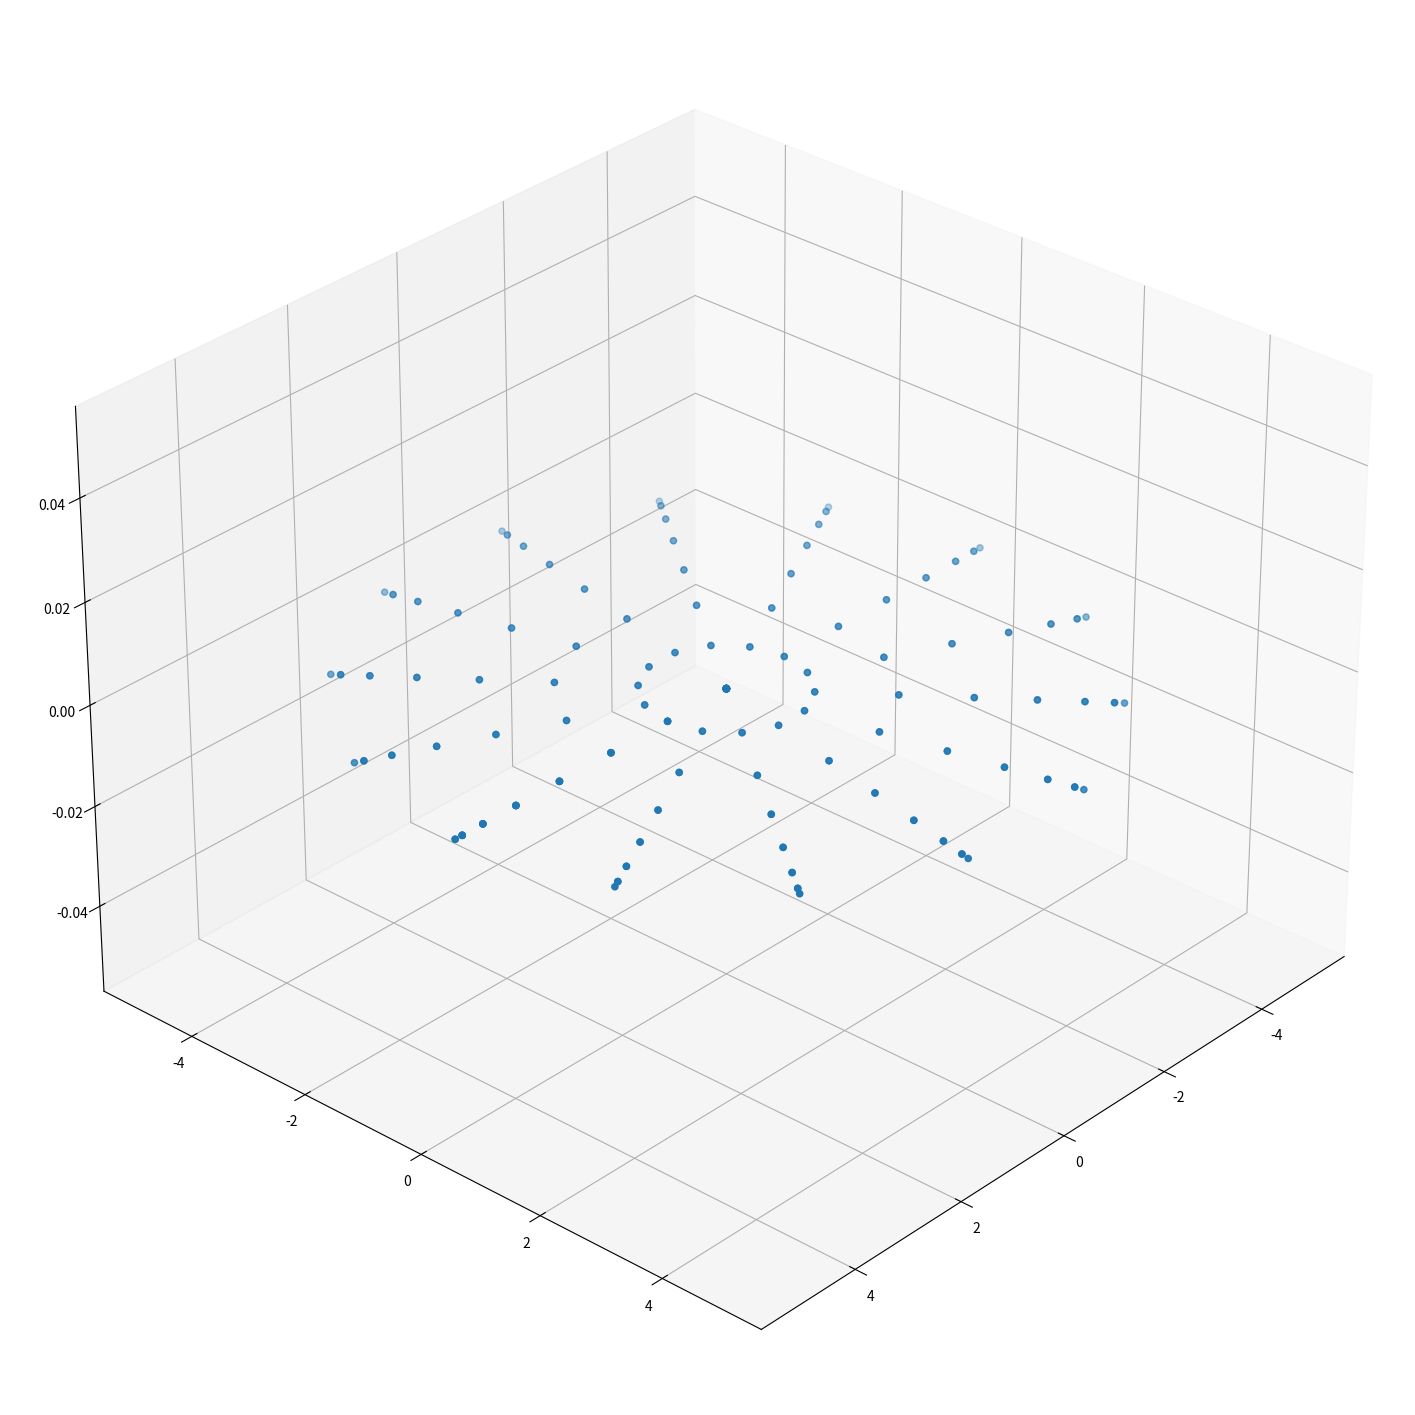
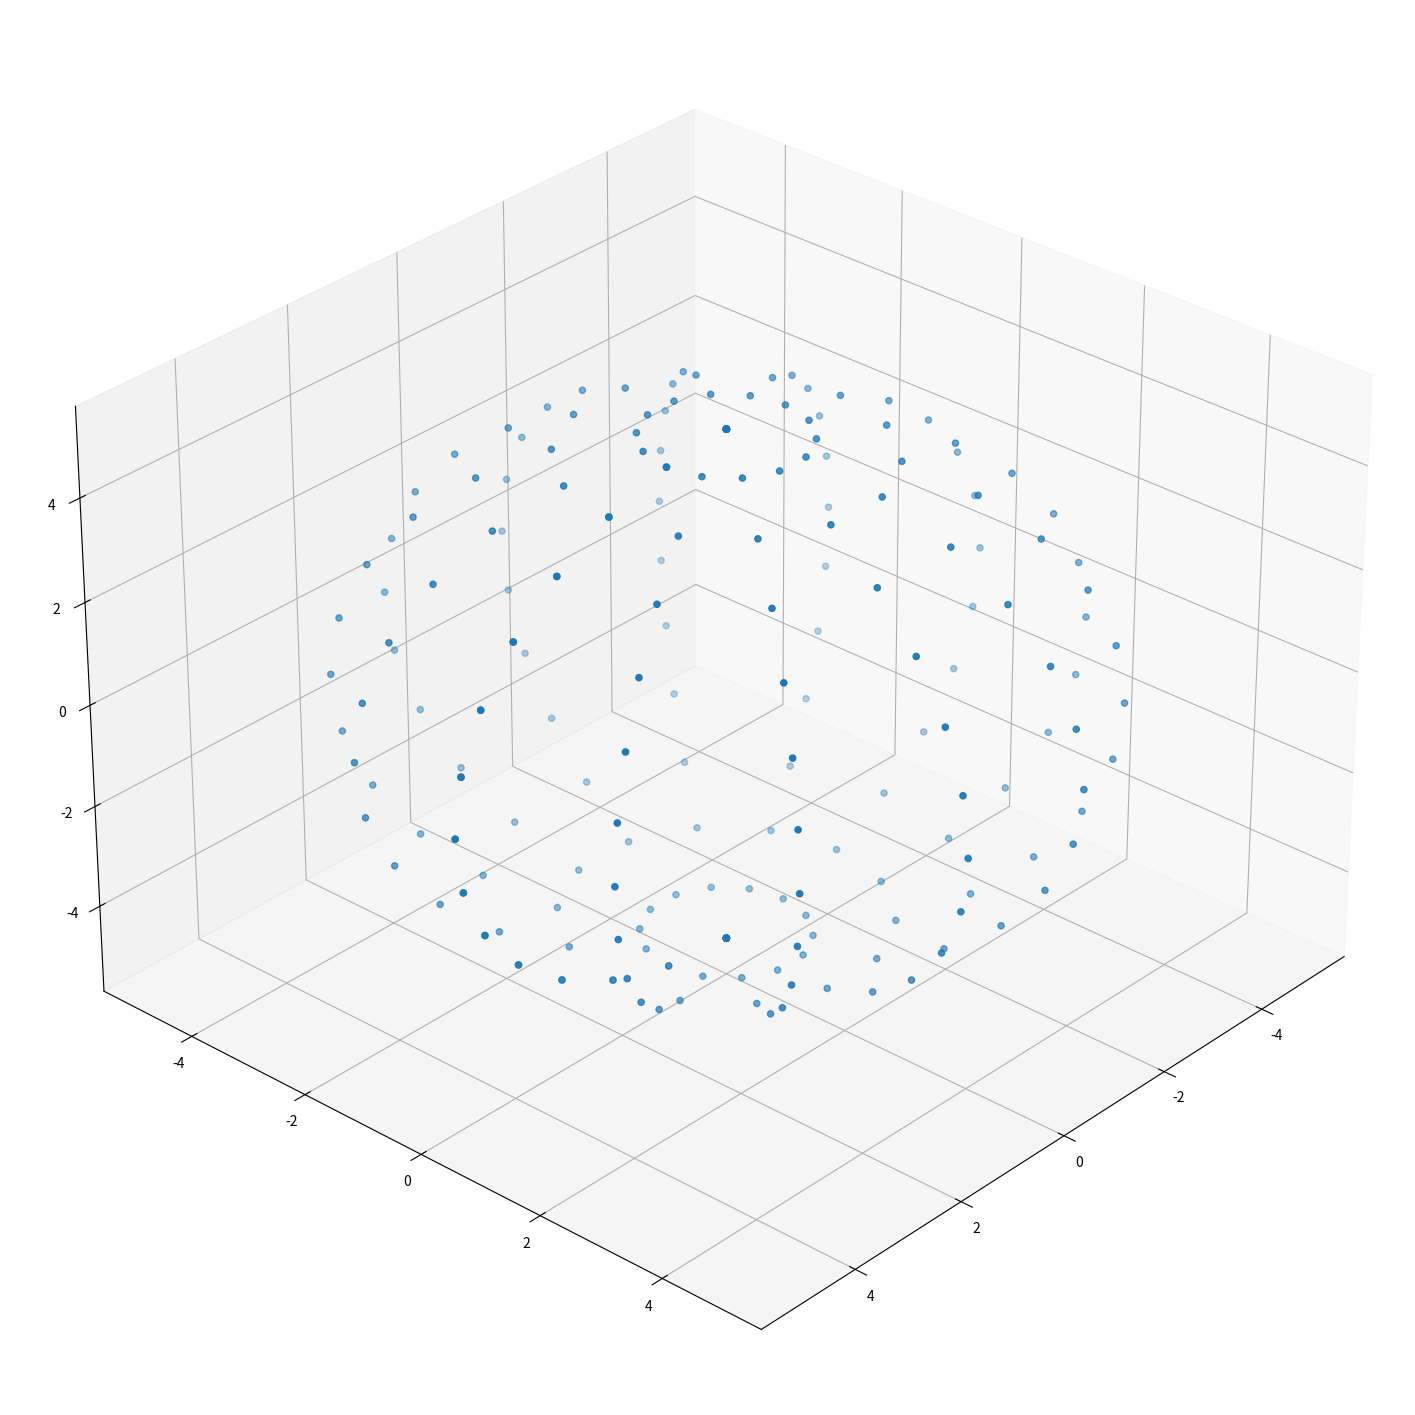
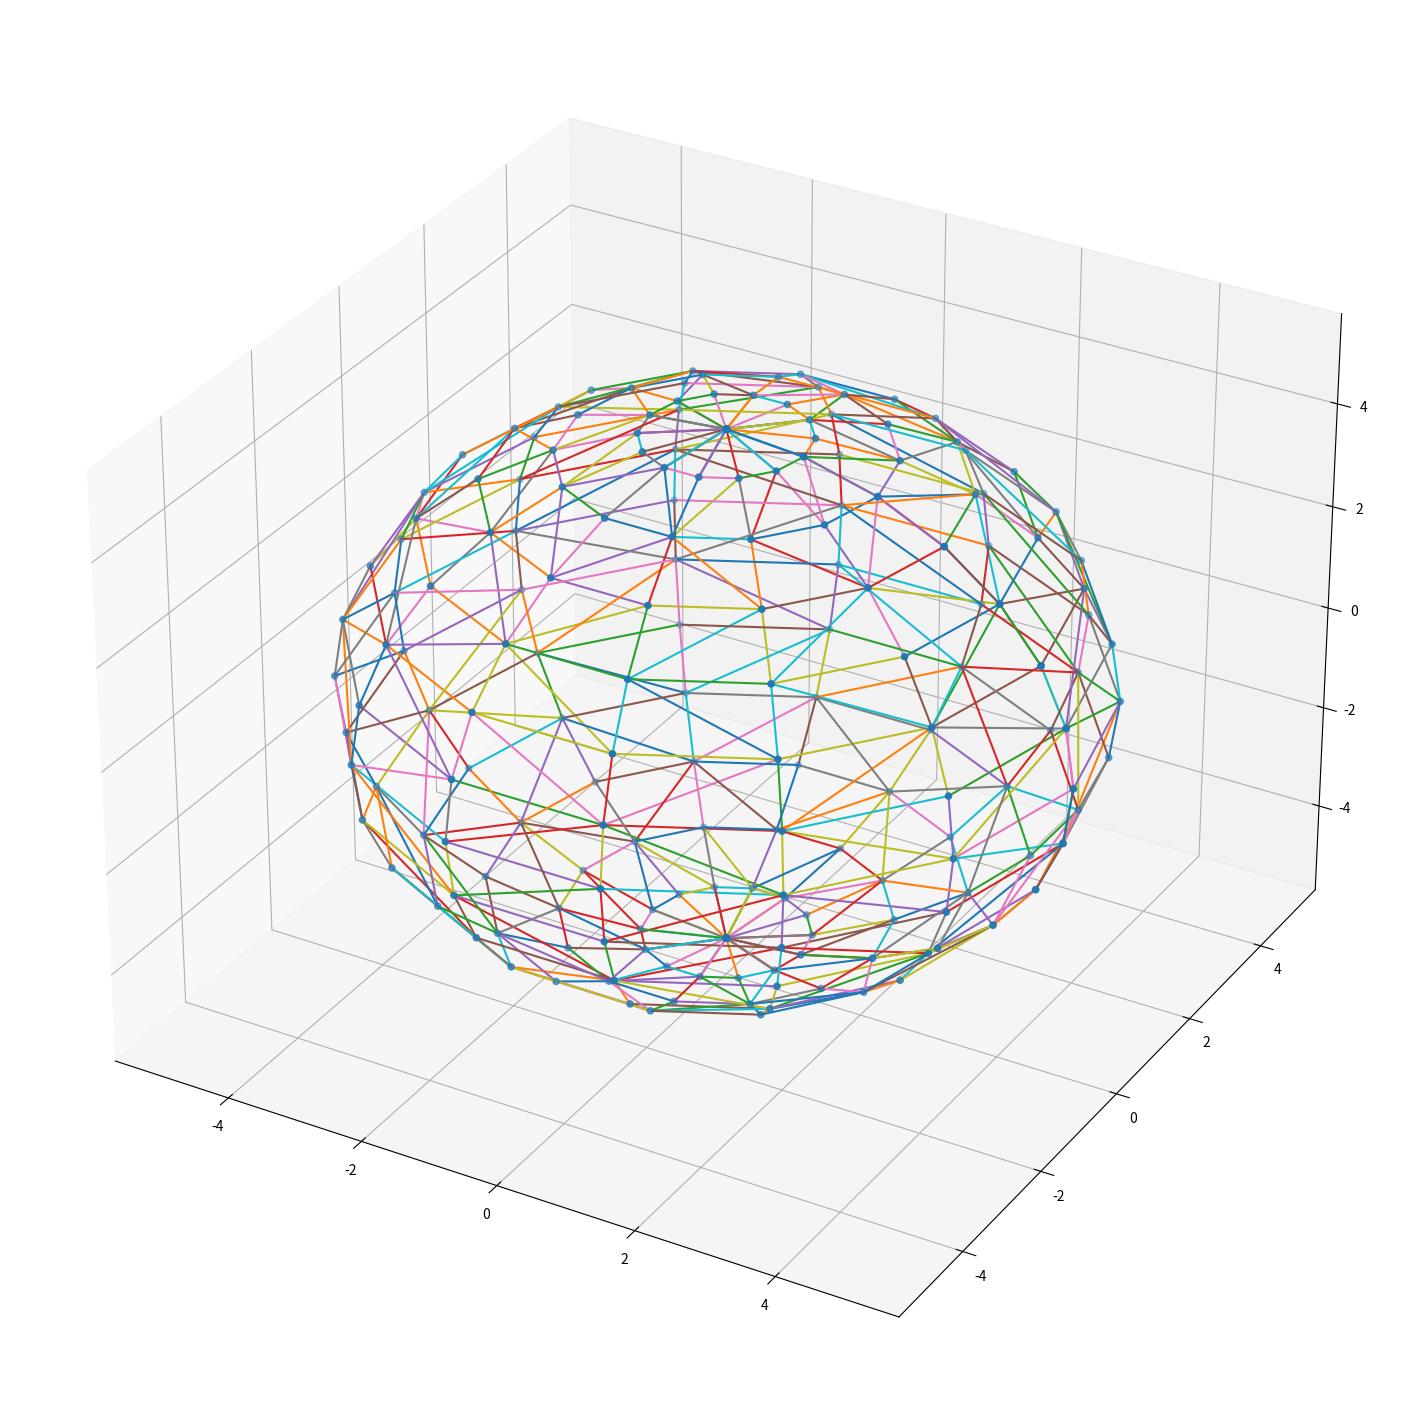
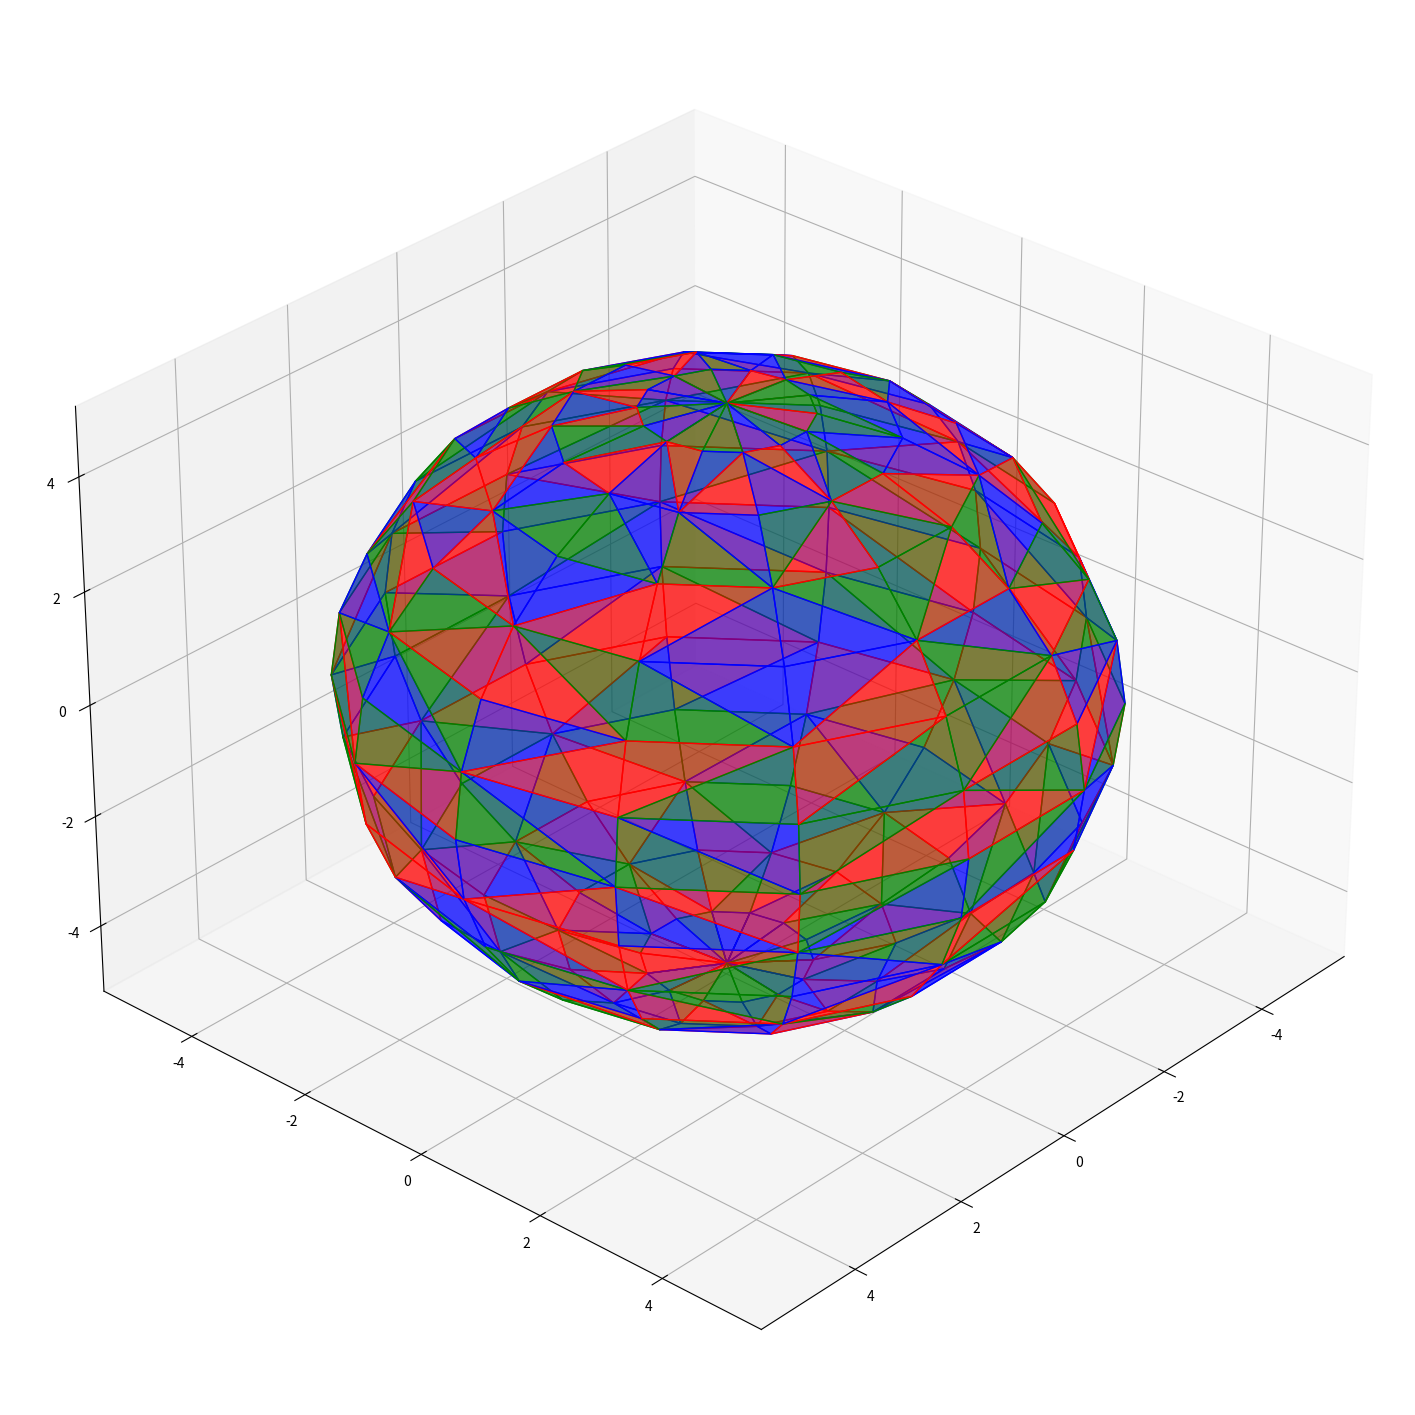
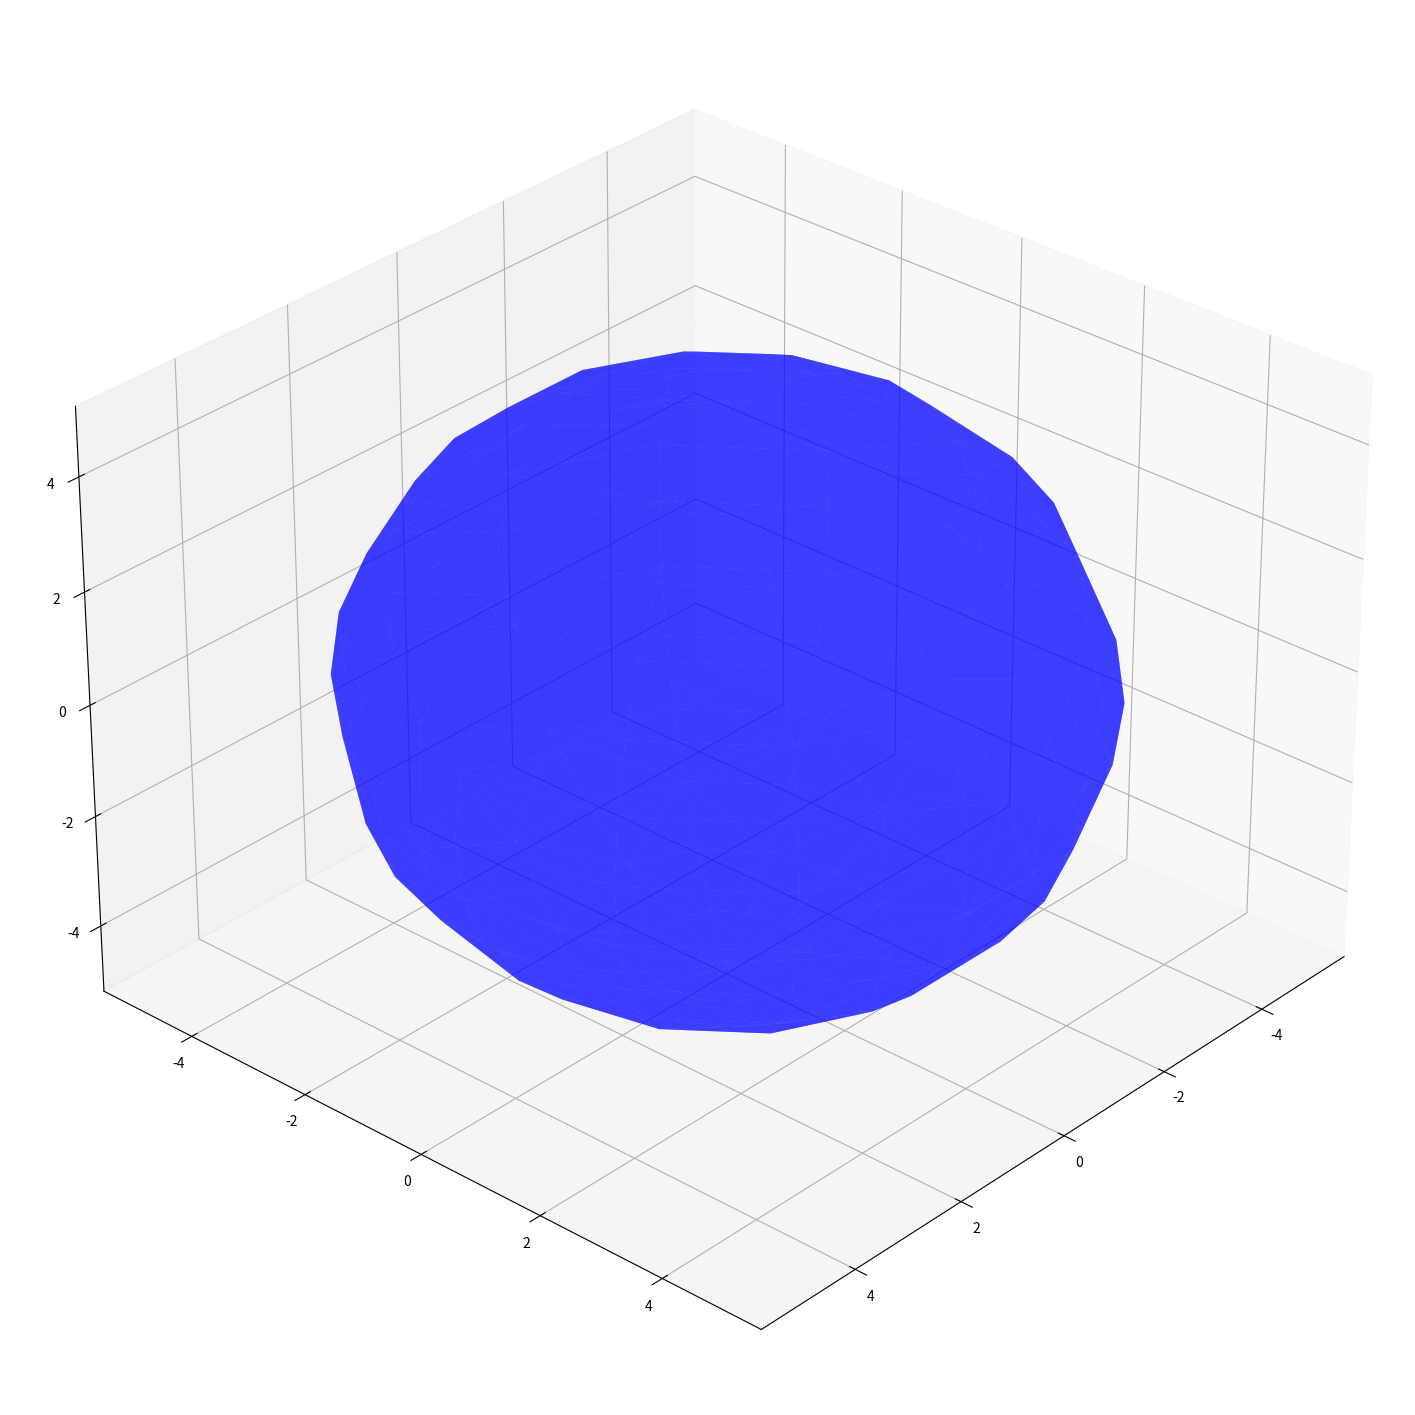

The matplotlib source for these figures, in order:
import numpy as np
import matplotlib.pyplot as plt
from mpl_toolkits.mplot3d import Axes3D
from scipy.spatial import Delaunay
from mpl_toolkits.mplot3d.art3d import Poly3DCollection

# Definições do Usuario:

    # Raio da Esfera:
r = 5

    # Dominio da função:
thetaMinValue = 0
thetaMaxValue = 2*np.pi
phiMinValue = 0
phiMaxValue = np.pi

QtdDePontosDeControle = 15  # OBS: quantidade de pontos de controle

# Generate evenly spaced values for x and y using np.linspace
theta = np.linspace(thetaMinValue, thetaMaxValue, QtdDePontosDeControle)
phi = np.linspace(phiMinValue, phiMaxValue, QtdDePontosDeControle)

theta, phi = np.meshgrid(theta, phi)

    # Definição das Funções:
def funcaoX(theta, phi):
        return r * np.sin(phi) * np.cos(theta)

def funcaoY(theta, phi):
        return r * np.sin(phi) * np.sin(theta)

def funcaoZ(theta, phi):
        return r * np.cos(phi)

X = funcaoX(theta, phi)
Y = funcaoY(theta, phi)
Z = funcaoZ(theta, phi)

print(X.shape)
print(Y.shape)
print(Z.shape)

# Flatten the arrays for triangulation (Delaunay works on 2D arrays)
x = X.flatten()
y = Y.flatten()
z = Z.flatten()
Z_zeros = np.zeros(z.shape) # gera um array de zeros do mesmo formato de z

print(x.shape)
print(y.shape)
print(z.shape)

# -------------------------------------------------------------------------------------------------
# GERA O GRAFICO DA SUPERFÍCIE DESTACANDO OS PONTOS DE CONTROLE

fig = plt.figure(figsize=(18,24))
ax = plt.axes(projection="3d")
ax.view_init(elev=30, azim=42)  # Elevation = 30 degrees, Azimuth = 60 degrees

ax.scatter(x, y, Z_zeros)
plt.show()
# -------------------------------------------------------------------------------------------------


# -------------------------------------------------------------------------------------------------
# GERA O GRAFICO DA SUPERFÍCIE DESTACANDO OS PONTOS DE CONTROLE

fig = plt.figure(figsize=(18,24))
ax = plt.axes(projection="3d")
ax.view_init(elev=30, azim=42)  # Elevation = 30 degrees, Azimuth = 60 degrees

ax.scatter(x, y, z)
plt.show()
# -------------------------------------------------------------------------------------------------


points = np.vstack((theta.flatten(), phi.flatten())).T  # 2D array of (x, y) points for triangulation

print(points)

# Perform Delaunay triangulation
tri = Delaunay(points)

print(tri.simplices)

# -------------------------------------------------------------------------------------------------
# GERA O GRAFICO DA FUNÇÃO DESTACANDO A REDE DE TRIANGULOS QUE DEFINE A SUPERFÍCIE

def triangulosParaLados(triangulos):
    lados = set([])
    for tri in triangulos:
        for k in range(3):
            l1, l2 = tri[k], tri[(k+1)%3]
            l1, l2 = min(l1,l2), max(l1,l2)
            lados.add((l1,l2))
    return np.array(list(lados), dtype=int)

lados = triangulosParaLados(tri.simplices)

fig = plt.figure(figsize=(18,24))
ax = plt.axes(projection="3d")
ax.scatter(x, y, z)

for lado in lados:
    xi = x[lado[0]]
    yi = y[lado[0]]
    zi = z[lado[0]]
    xj = x[lado[1]]
    yj = y[lado[1]]
    zj = z[lado[1]]

    ax.plot([xi, xj], [yi, yj], [zi, zj])
plt.show()
# -------------------------------------------------------------------------------------------------


# -------------------------------------------------------------------------------------------------
# GERA O GRAFICO DESTACANDO CADA TRIANGULO QUE DEFINE A SUPERFÍCIE COM CORES DIFERENTES

verticesTriangulos = []
print(tri.simplices.shape)

for tri in tri.simplices:
    verticesTriangulos.append([ (x[tri[0]], y[tri[0]], z[tri[0]]), 
                                (x[tri[1]], y[tri[1]], z[tri[1]]), 
                                (x[tri[2]], y[tri[2]], z[tri[2]]) ])

colors = ['red', 'green', 'blue']

fig = plt.figure(figsize=(18,24))
ax = fig.add_subplot(111, projection='3d')
ax.view_init(elev=30, azim=42)

# Loop through each triangle and add it to the plot
for i, verts in enumerate(verticesTriangulos):
    tri = Poly3DCollection([verts], color=colors[(i%3)], alpha=0.5)
    ax.add_collection3d(tri)

plt.show()

# -------------------------------------------------------------------------------------------------


# -------------------------------------------------------------------------------------------------
# GERA O GRAFICO DA SUPERFÍCIE SEM DESTAQUE NOS PONTOS DE CONTROLE E COM AS ARESTAS DOS TRIANGULOS FINAS

fig = plt.figure(figsize=(18,24))
ax = fig.add_subplot(111, projection='3d')
ax.view_init(elev=30, azim=42)

for i, verts in enumerate(verticesTriangulos):
    tri = Poly3DCollection([verts], color="blue", alpha=0.5, edgecolor='none', linewidth=0)
    ax.add_collection3d(tri)

plt.show()
# -------------------------------------------------------------------------------------------------